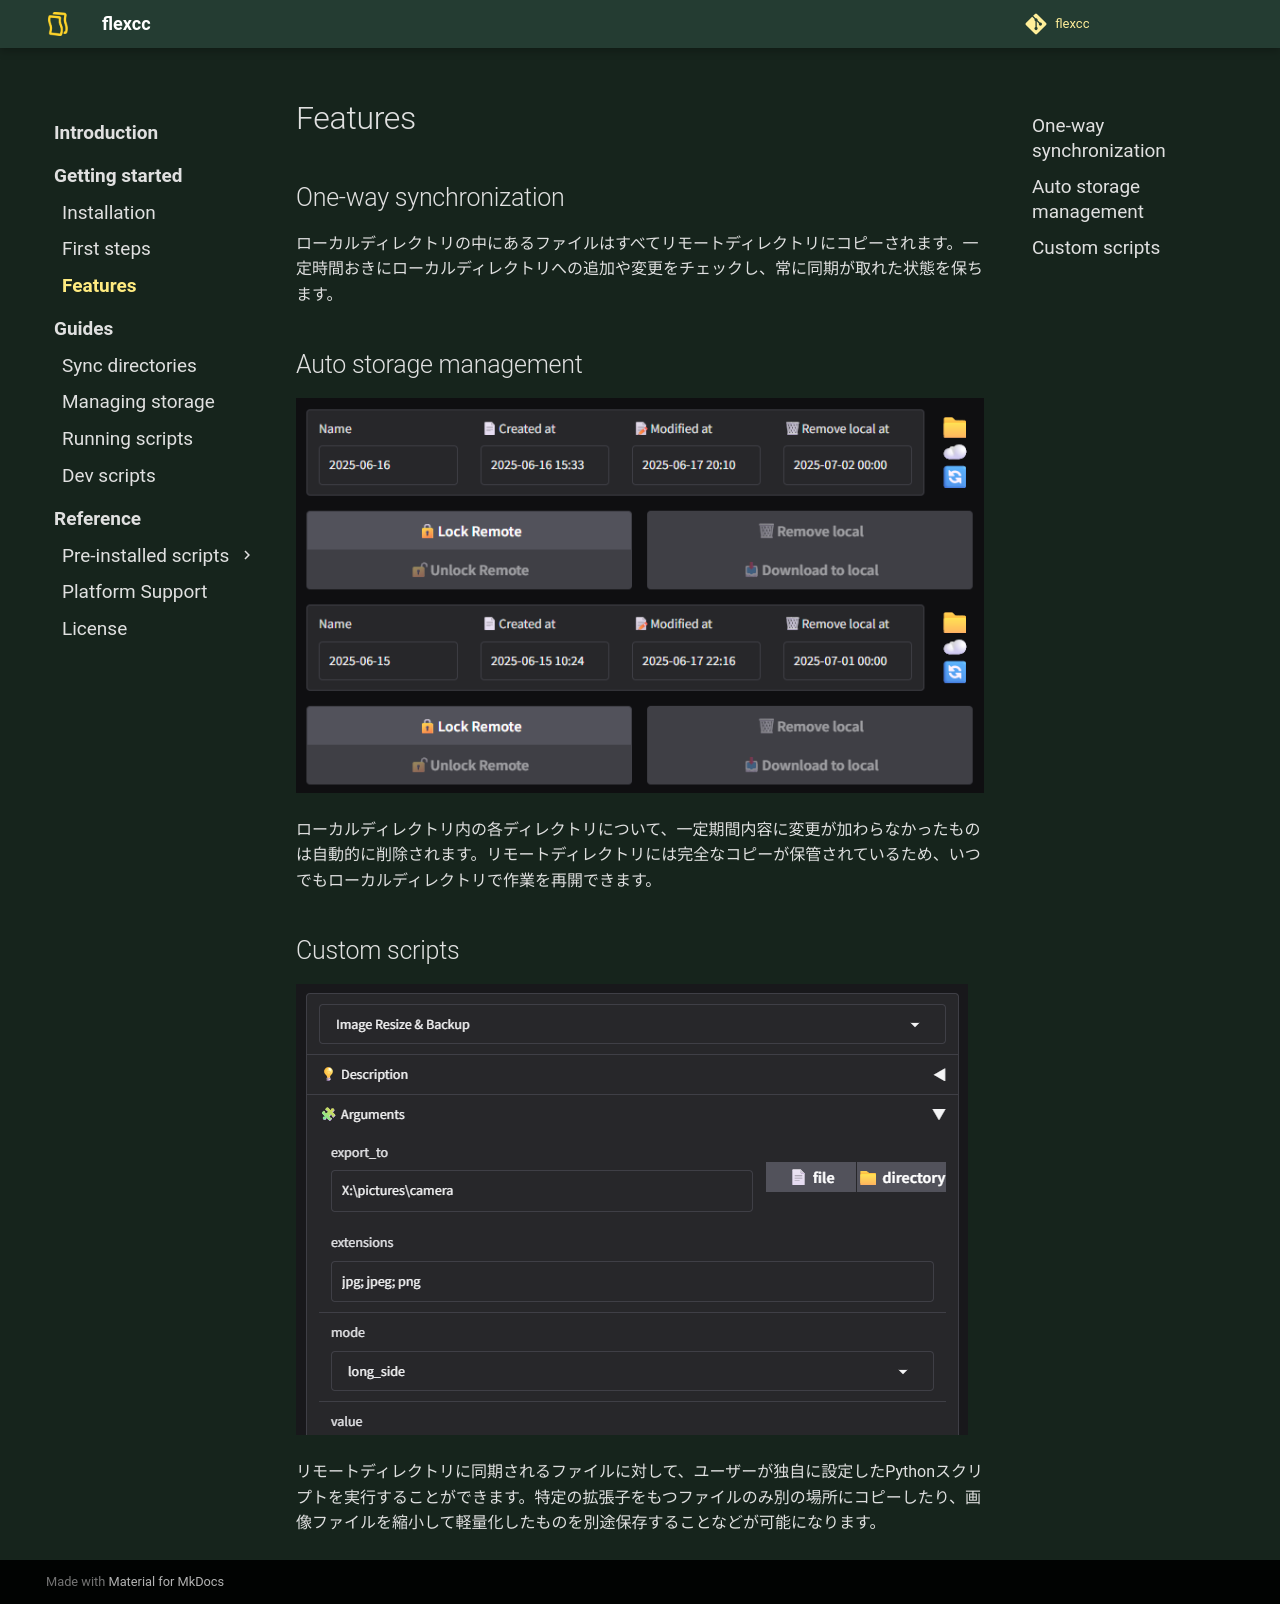

repository: soymushroom/flexcc · page: getting-started/features/index.html · generator: mkdocs

# Features

## One-way synchronization

ローカルディレクトリの中にあるファイルはすべてリモートディレクトリにコピーされます。一定時間おきにローカルディレクトリへの追加や変更をチェックし、常に同期が取れた状態を保ちます。

## Auto storage management

![alt text](images/auto-storage-management.png)

ローカルディレクトリ内の各ディレクトリについて、一定期間内容に変更が加わらなかったものは自動的に削除されます。リモートディレクトリには完全なコピーが保管されているため、いつでもローカルディレクトリで作業を再開できます。

## Custom scripts

![alt text](images/custom-scripts.png)

リモートディレクトリに同期されるファイルに対して、ユーザーが独自に設定したPythonスクリプトを実行することができます。特定の拡張子をもつファイルのみ別の場所にコピーしたり、画像ファイルを縮小して軽量化したものを別途保存することなどが可能になります。
